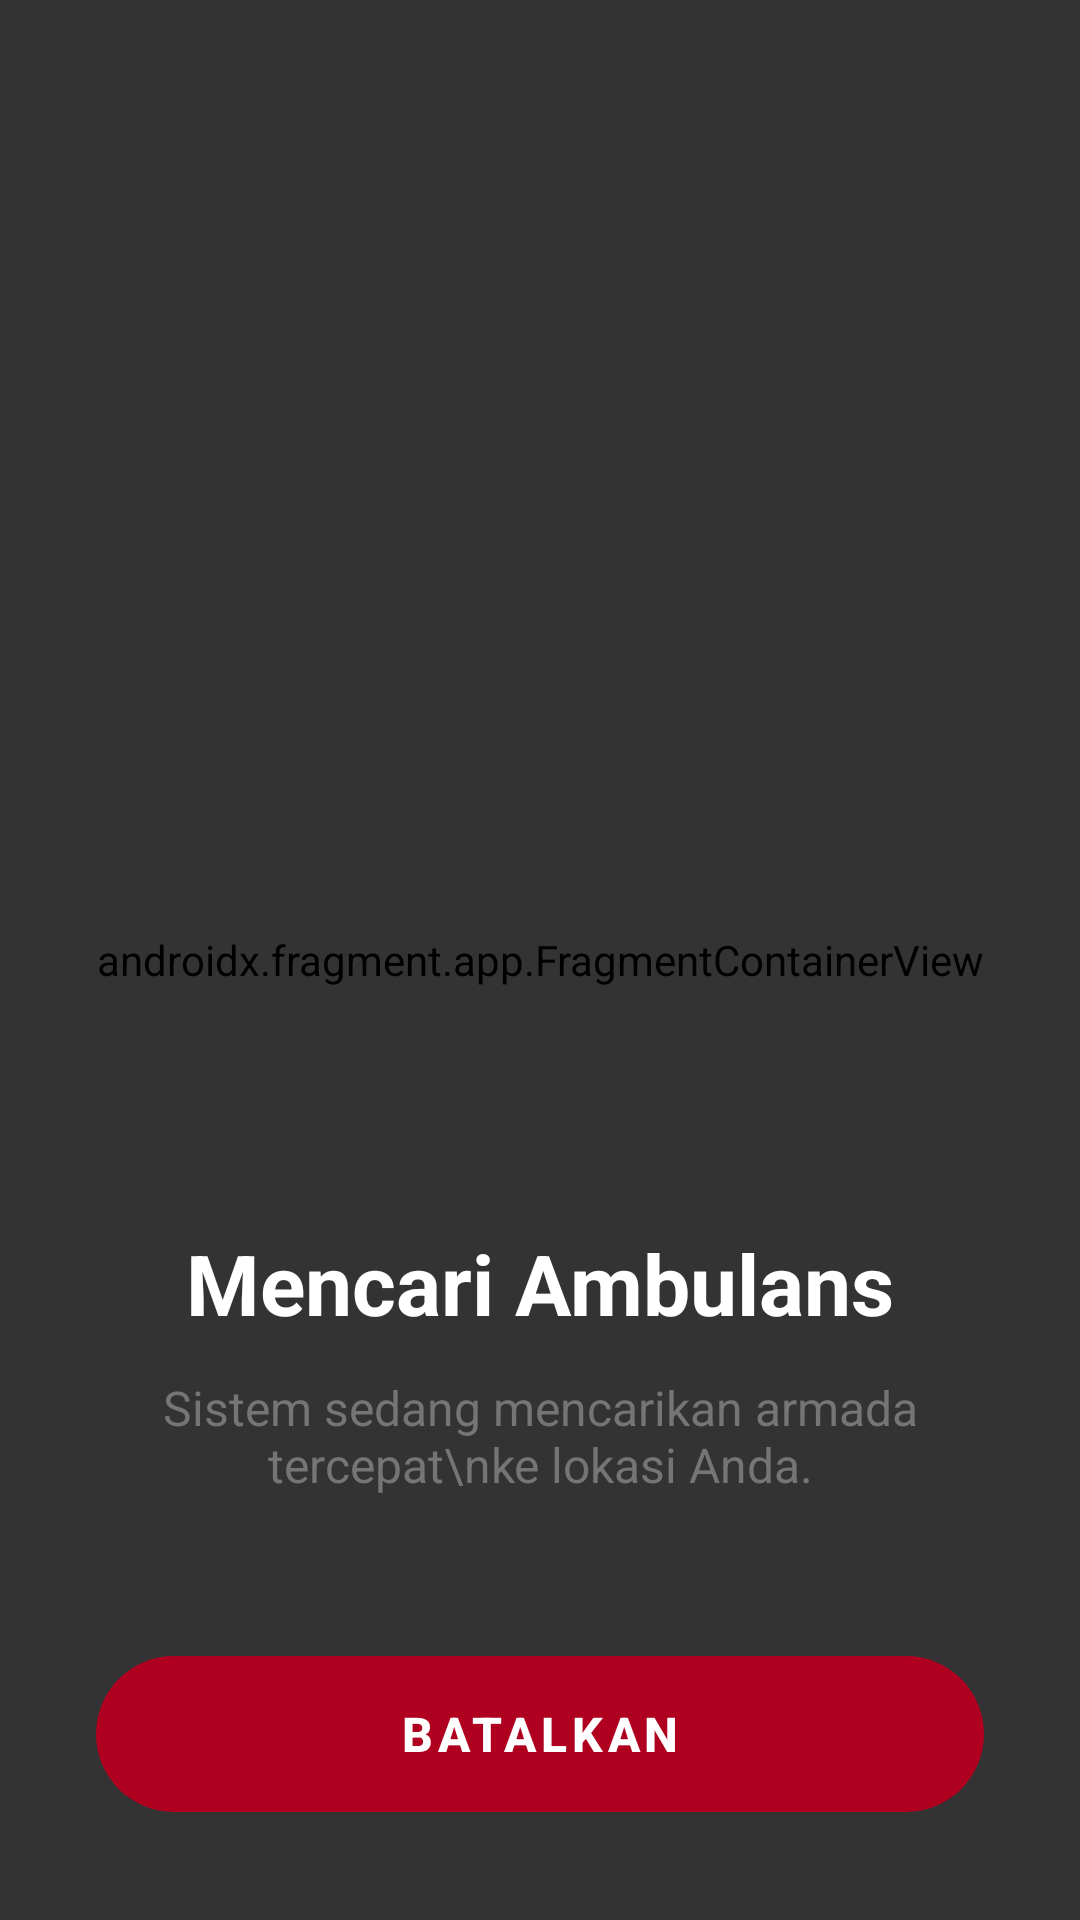

Layout XML and referenced resources for this Android screen:
<!-- AndroidManifest.xml: application theme Theme.PatientApp -->
<!-- res/layout/activity_searching.xml -->
<?xml version="1.0" encoding="utf-8"?>
<androidx.constraintlayout.widget.ConstraintLayout xmlns:android="http://schemas.android.com/apk/res/android"
    xmlns:app="http://schemas.android.com/apk/res-auto"
    xmlns:tools="http://schemas.android.com/tools"
    android:id="@+id/main"
    android:layout_width="match_parent"
    android:layout_height="match_parent"
    android:background="@android:color/black">

    
    <androidx.fragment.app.FragmentContainerView
        android:id="@+id/mapSearching"
        android:name="com.google.android.gms.maps.SupportMapFragment"
        android:layout_width="match_parent"
        android:layout_height="match_parent" />

    
    <View
        android:layout_width="match_parent"
        android:layout_height="match_parent"
        android:background="#99000000" />

    <LinearLayout
        android:layout_width="match_parent"
        android:layout_height="wrap_content"
        android:gravity="center"
        android:orientation="vertical"
        app:layout_constraintBottom_toTopOf="@+id/btnCancel"
        app:layout_constraintTop_toTopOf="parent"
        app:layout_constraintVertical_chainStyle="packed">

        
        <FrameLayout
            android:layout_width="320dp"
            android:layout_height="320dp"
            android:layout_marginBottom="40dp">

            <View
                android:id="@+id/radarPulse1"
                android:layout_width="match_parent"
                android:layout_height="match_parent"
                android:alpha="0"
                android:background="@drawable/bg_circle_pulse_light" />

            <View
                android:id="@+id/radarPulse2"
                android:layout_width="240dp"
                android:layout_height="240dp"
                android:layout_gravity="center"
                android:alpha="0"
                android:background="@drawable/bg_circle_pulse_medium" />

            <View
                android:id="@+id/radarPulse3"
                android:layout_width="160dp"
                android:layout_height="160dp"
                android:layout_gravity="center"
                android:alpha="0"
                android:background="@drawable/bg_circle_pulse_core" />

            
            <ImageView
                android:layout_width="64dp"
                android:layout_height="64dp"
                android:layout_gravity="center"
                android:src="@drawable/ic_ambulance_top_view"
                app:tint="@android:color/white" />
        </FrameLayout>

        <TextView
            android:id="@+id/tvStatusTitle"
            android:layout_width="wrap_content"
            android:layout_height="wrap_content"
            android:layout_marginBottom="12dp"
            android:text="Mencari Ambulans"
            android:textColor="@android:color/white"
            android:textSize="28sp"
            android:textStyle="bold" />

        <TextView
            android:id="@+id/tvStatusDesc"
            android:layout_width="wrap_content"
            android:layout_height="wrap_content"
            android:layout_marginHorizontal="40dp"
            android:gravity="center"
            android:text="Sistem sedang mencarikan armada tercepat\nke lokasi Anda."
            android:textColor="@color/text_secondary"
            android:textSize="16sp" />

    </LinearLayout>

    <com.google.android.material.button.MaterialButton
        android:id="@+id/btnCancel"
        android:layout_width="match_parent"
        android:layout_height="60dp"
        android:layout_marginHorizontal="32dp"
        android:layout_marginBottom="32dp"
        android:text="BATALKAN"
        android:letterSpacing="0.1"
        android:textSize="16sp"
        android:textStyle="bold"
        app:backgroundTint="@color/emergency_red"
        app:cornerRadius="30dp"
        app:layout_constraintBottom_toBottomOf="parent" />

</androidx.constraintlayout.widget.ConstraintLayout>
<!-- resources referenced by this layout -->
<resources>
  <color name="emergency_red">#B00020</color>
  <color name="text_secondary">#757575</color>
  <!-- drawable bg_circle_pulse_core (drawable) -->
  <?xml version="1.0" encoding="utf-8"?>
  <shape xmlns:android="http://schemas.android.com/apk/res/android" android:shape="oval">
      <solid android:color="#4A148C" /> </shape>
  <!-- drawable bg_circle_pulse_light (drawable) -->
  <?xml version="1.0" encoding="utf-8"?>
  <shape xmlns:android="http://schemas.android.com/apk/res/android" android:shape="oval">
      <solid android:color="#264A148C" />
  </shape>
  <!-- drawable bg_circle_pulse_medium (drawable) -->
  <?xml version="1.0" encoding="utf-8"?>
  <shape xmlns:android="http://schemas.android.com/apk/res/android" android:shape="oval">
      <solid android:color="#664A148C" />
  </shape>
  <style name="Theme.PatientApp" parent="Base.Theme.PatientApp" />
  <style name="Base.Theme.PatientApp" parent="Theme.Material3.DayNight.NoActionBar">
          
          <item name="colorPrimary">@color/primary</item>
          <item name="android:statusBarColor">?attr/colorPrimary</item>
      </style>
  <color name="primary">#6200EE</color>
</resources>
